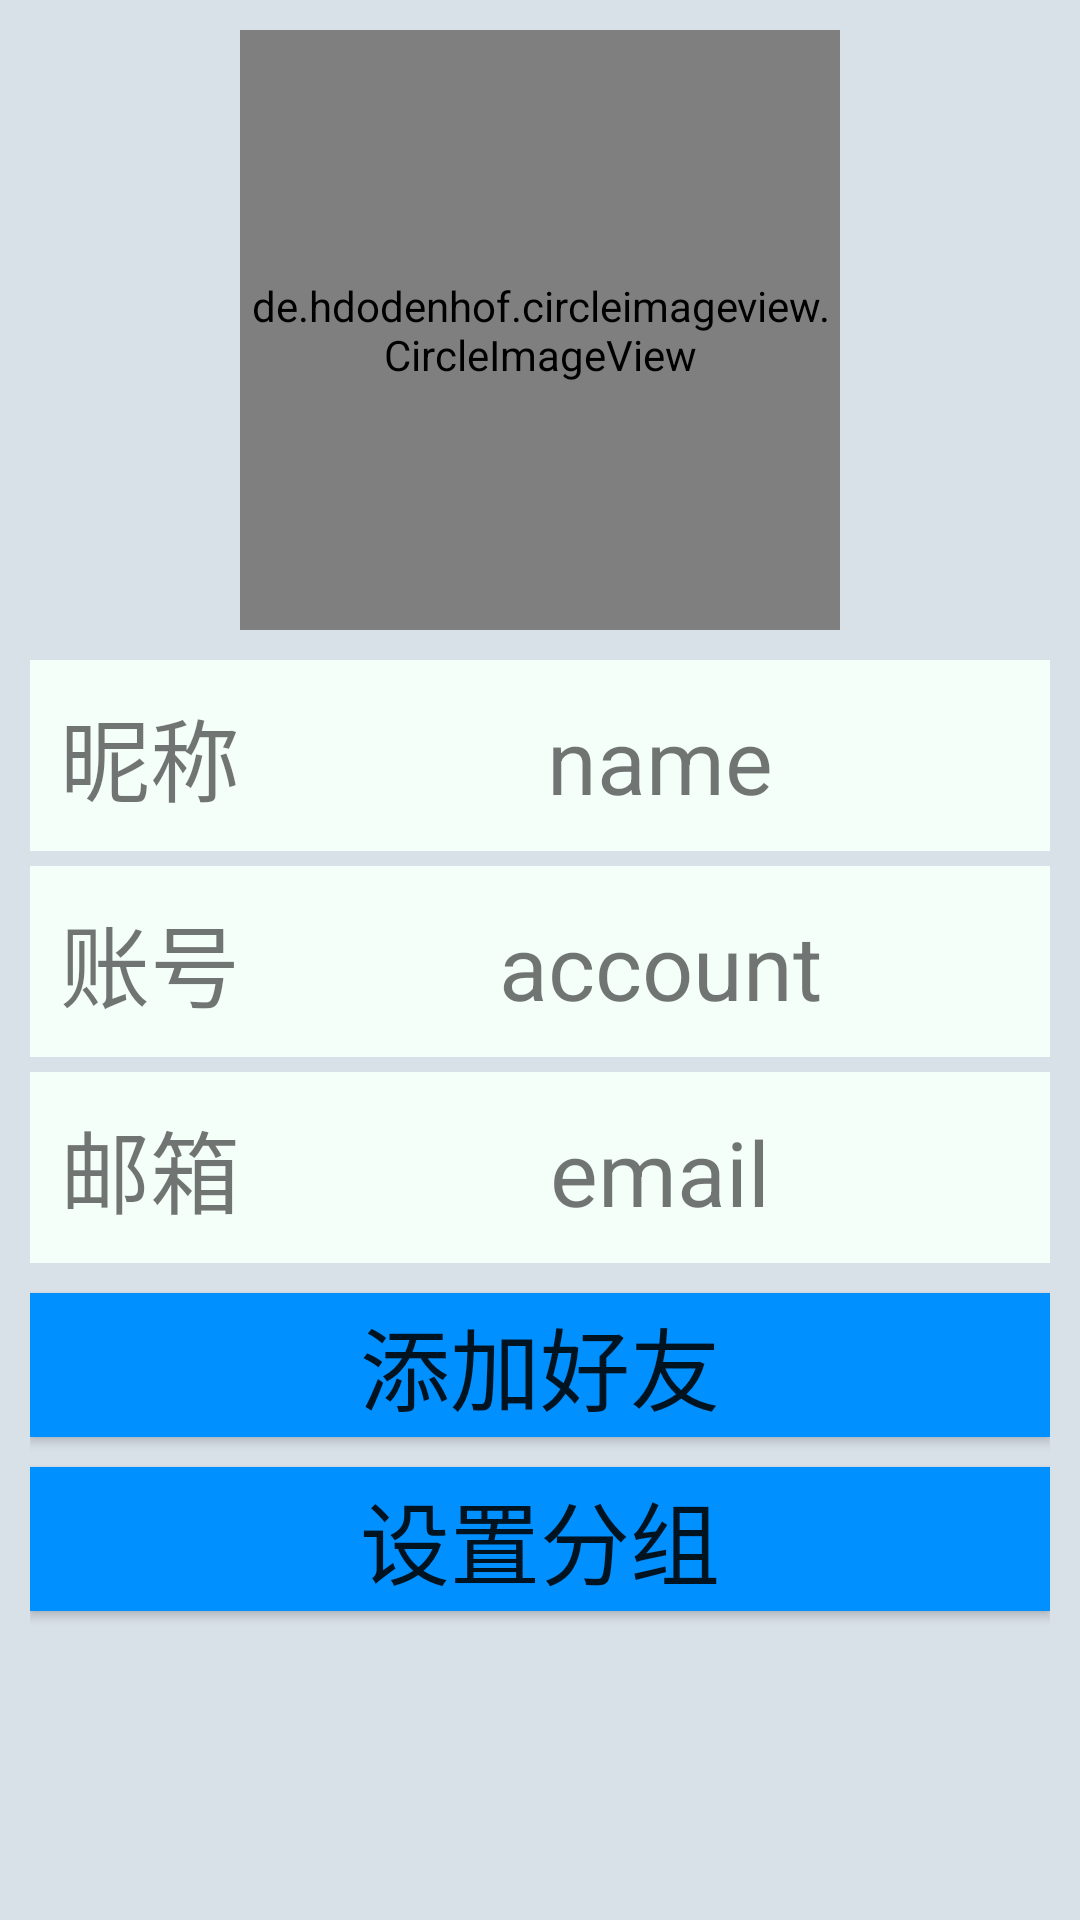

Android layout source for this screen:
<!-- AndroidManifest.xml: application theme Theme.BingyanTest -->
<!-- res/layout/friend_information.xml -->
<?xml version="1.0" encoding="utf-8"?>
<LinearLayout xmlns:android="http://schemas.android.com/apk/res/android"
    android:orientation="vertical"
    android:layout_width="match_parent"
    android:layout_height="match_parent"
    android:padding="10dp"
    android:background="#d8e0e8" >
    <de.hdodenhof.circleimageview.CircleImageView
        android:id="@+id/fimage"
        android:layout_width="200dp"
        android:layout_height="200dp"
        android:src="@drawable/nav_icon"
        android:layout_gravity="center_horizontal"/>
    <View
        android:layout_width="match_parent"
        android:layout_height="10dp"/>
    <LinearLayout
        android:layout_width="match_parent"
        android:layout_height="wrap_content"
        android:background="@color/mintcream"
        android:orientation="horizontal">
        <TextView
            android:layout_width="wrap_content"
            android:layout_height="wrap_content"
            android:padding="10dp"
            android:textSize="30dp"
            android:text="昵称"/>
        <TextView
            android:id = "@+id/fname"
            android:layout_width="0dp"
            android:layout_weight="1"
            android:layout_height="wrap_content"
            android:gravity="center_horizontal"
            android:textSize="30dp"
            android:text="name"/>
    </LinearLayout>
    <View
        android:layout_width="match_parent"
        android:layout_height="5dp"/>
    <LinearLayout
        android:layout_width="match_parent"
        android:layout_height="wrap_content"
        android:background="@color/mintcream"
        android:orientation="horizontal">
        <TextView
            android:layout_width="wrap_content"
            android:layout_height="wrap_content"
            android:padding="10dp"
            android:textSize="30dp"
            android:text="账号"/>
        <TextView
            android:id = "@+id/faccount"
            android:layout_width="0dp"
            android:layout_weight="1"
            android:layout_height="wrap_content"
            android:gravity="center_horizontal"
            android:textSize="30dp"
            android:text="account"/>
    </LinearLayout>
    <View
        android:layout_width="match_parent"
        android:layout_height="5dp"/>
    <LinearLayout
        android:layout_width="match_parent"
        android:layout_height="wrap_content"
        android:background="@color/mintcream"
        android:orientation="horizontal">
        <TextView
            android:layout_width="wrap_content"
            android:layout_height="wrap_content"
            android:padding="10dp"
            android:textSize="30dp"
            android:text="邮箱"/>
        <TextView
            android:id = "@+id/femail"
            android:layout_width="match_parent"
            android:layout_height="wrap_content"
            android:gravity="center_horizontal"
            android:textSize="30dp"
            android:text="email"/>
    </LinearLayout>
    <View
        android:layout_width="match_parent"
        android:layout_height="10dp"/>
    <Button
        android:layout_width="match_parent"
        android:layout_height="wrap_content"
        android:id = "@+id/change"
        android:textSize="30dp"
        android:text = "添加好友"
        android:background="@color/unchecked"/>
    <View
        android:layout_width="match_parent"
        android:layout_height="10dp"/>
    <Button
        android:layout_width="match_parent"
        android:layout_height="wrap_content"
        android:id = "@+id/group_set"
        android:textSize="30dp"
        android:text = "设置分组"
        android:background="@color/unchecked"/>
</LinearLayout>
<!-- resources referenced by this layout -->
<resources>
  <color name="mintcream">#f5fffa</color>
  <color name="unchecked">#0090ff</color>
  <style name="Theme.BingyanTest" parent="Base.Theme.BingyanTest" />
  <style name="Base.Theme.BingyanTest" parent="Theme.MaterialComponents.DayNight.Bridge">
          
          
      </style>
</resources>
